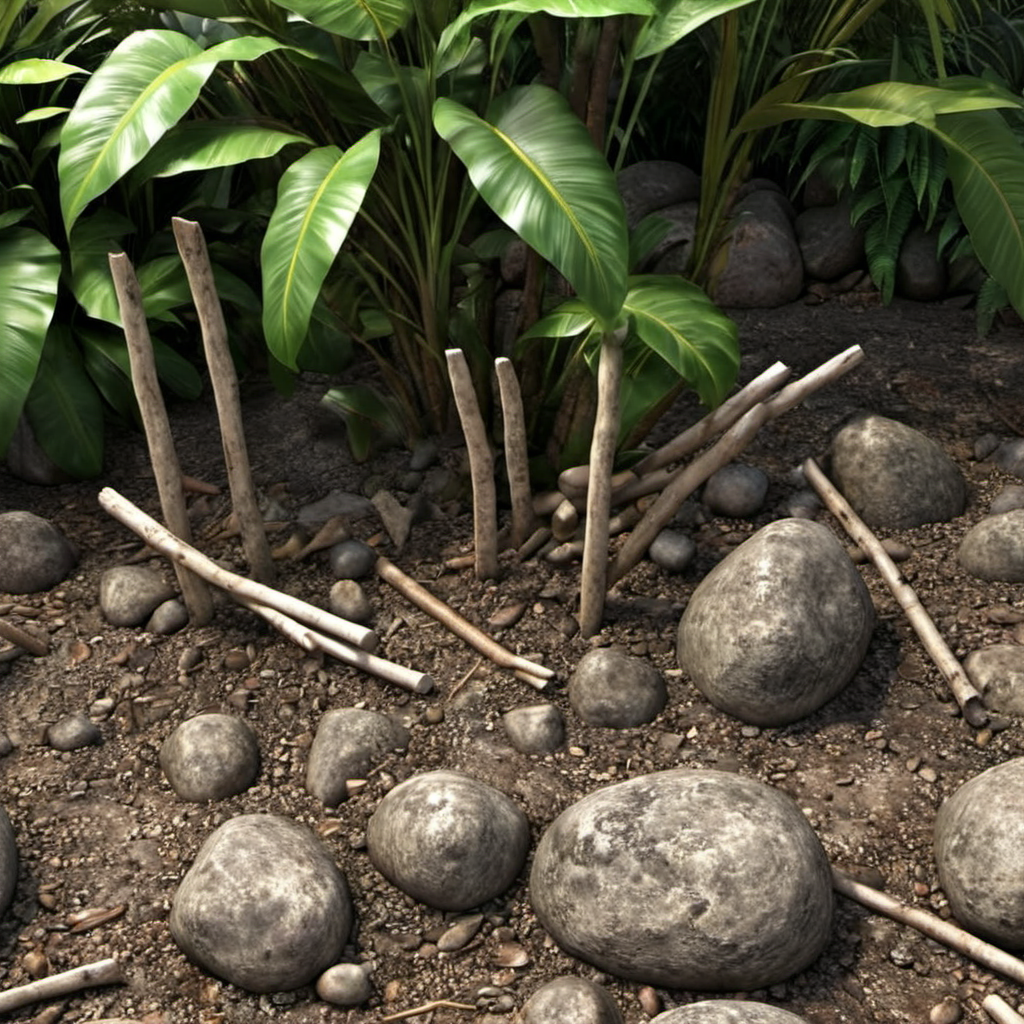
Generation parameters embedded in this image by AUTOMATIC1111 Stable Diffusion web UI or a fork of it (Forge, ...) (PNG 'parameters' text chunk):
tropical forest plants dirt sticks rocks closeup, photo, photo realistic, texture
Negative prompt: painting, illustration, watermark
Steps: 20, Sampler: DPM++ 2M SDE, Schedule type: Karras, CFG scale: 4.6, Seed: 505616183, Size: 1024x1024, Model hash: 9a057fe5f3, Model: suzannesXLMix_v80, Version: f2.0.1v1.10.1-previous-659-gc055f2d4, Module 1: t5_xxl_ablit_v2